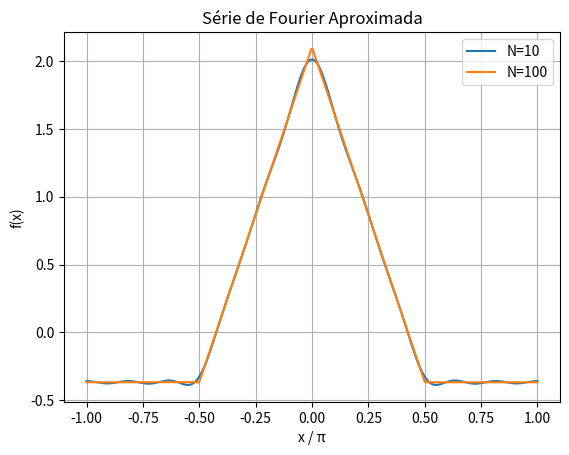

This chart was generated by the following Python code:
import numpy as np
import matplotlib.pyplot as plt

# Definindo os parâmetros
a = 1
b = np.pi / 2
x_values = np.linspace(-np.pi, np.pi, 400)

# Função para calcular a série de Fourier
def fourier_series(x, N):
    a0 = a * b / np.pi
    f_approx = a0 / 2
    for n in range(1, N+1):
        an = (2 * a * b / np.pi) / (n * n) * (1 - np.cos(n * b))
        f_approx += an * np.cos(n * x)
    return f_approx

# Plotando a série de Fourier para diferentes valores de N
for N in [10, 100]:
    y_values = fourier_series(x_values, N)
    plt.plot(x_values / np.pi, y_values, label=f'N={N}')

plt.title('Série de Fourier Aproximada')
plt.xlabel('x / π')
plt.ylabel('f(x)')
plt.legend()
plt.grid(True)
plt.show()
